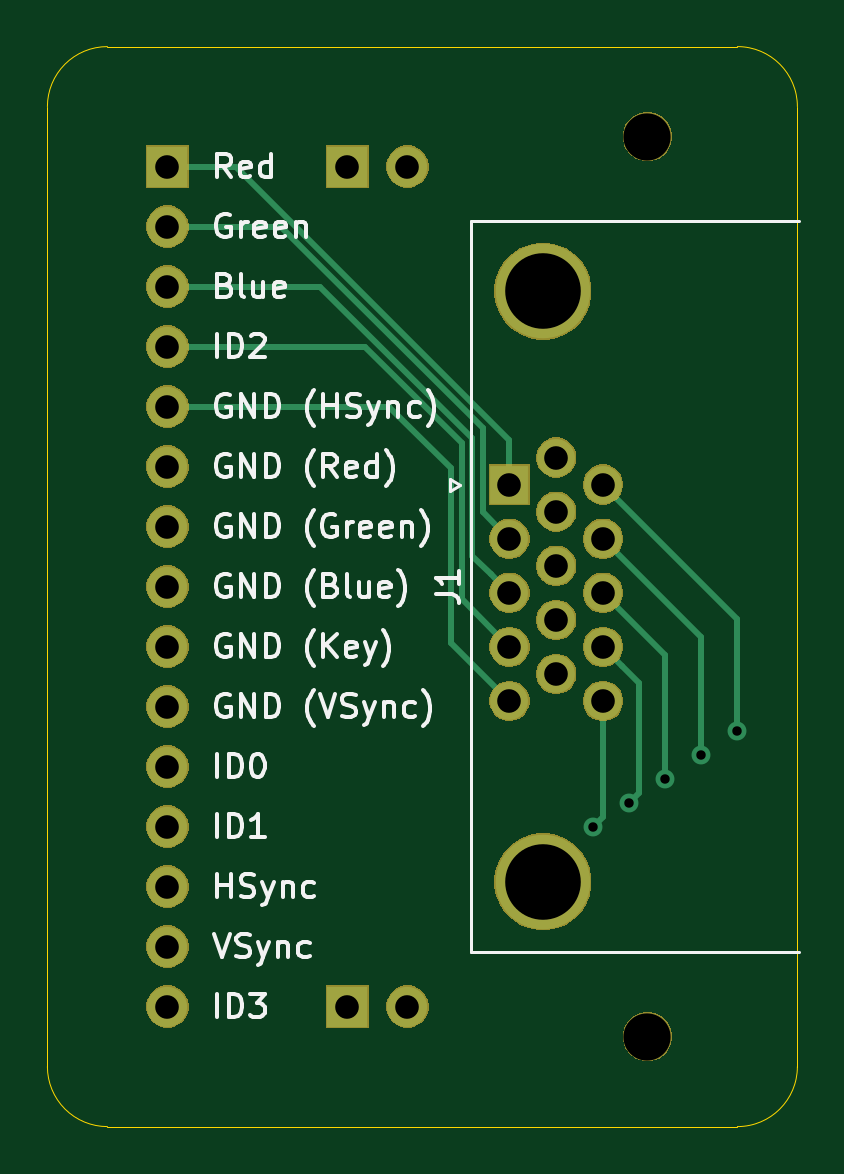
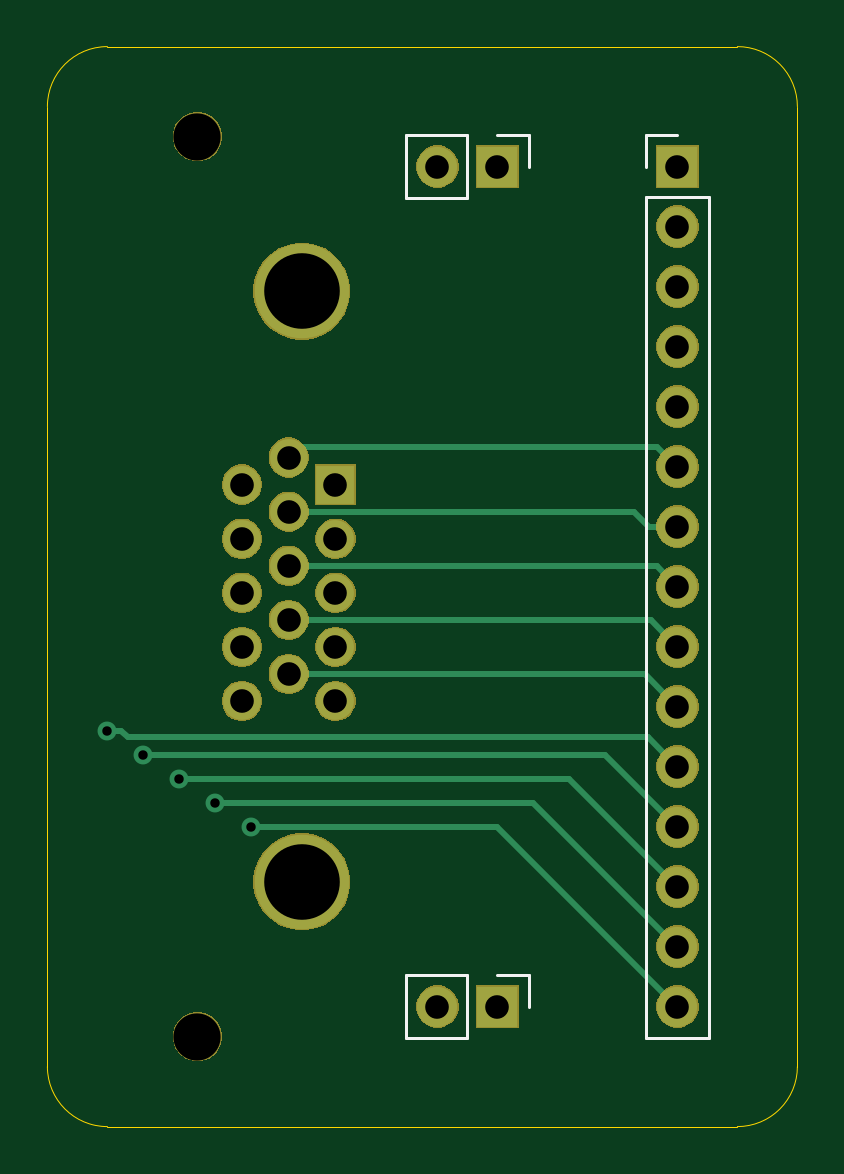
Circuit board: 10 layer files. Board 31.8 x 45.7 mm.
- bottom_copper: VGA_breakout-B_Cu.gbl (2997 bytes)
- bottom_mask: VGA_breakout-B_Mask.gbs (32619 bytes)
- paste: VGA_breakout-B_Paste.gbp (494 bytes)
- bottom_silk: VGA_breakout-B_SilkS.gbo (1435 bytes)
- outline: VGA_breakout-Edge_Cuts.gm1 (1039 bytes)
- top_copper: VGA_breakout-F_Cu.gtl (3444 bytes)
- top_mask: VGA_breakout-F_Mask.gts (32619 bytes)
- paste: VGA_breakout-F_Paste.gtp (494 bytes)
- top_silk: VGA_breakout-F_SilkS.gto (25935 bytes)
- drill: VGA_breakout.drl (683 bytes)

=== bottom_copper: VGA_breakout-B_Cu.gbl ===
G04 #@! TF.GenerationSoftware,KiCad,Pcbnew,(5.1.5)-3*
G04 #@! TF.CreationDate,2020-11-18T22:27:49+01:00*
G04 #@! TF.ProjectId,VGA_breakout,5647415f-6272-4656-916b-6f75742e6b69,rev?*
G04 #@! TF.SameCoordinates,Original*
G04 #@! TF.FileFunction,Copper,L2,Bot*
G04 #@! TF.FilePolarity,Positive*
%FSLAX46Y46*%
G04 Gerber Fmt 4.6, Leading zero omitted, Abs format (unit mm)*
G04 Created by KiCad (PCBNEW (5.1.5)-3) date 2020-11-18 22:27:49*
%MOMM*%
%LPD*%
G04 APERTURE LIST*
%ADD10O,1.700000X1.700000*%
%ADD11R,1.700000X1.700000*%
%ADD12C,4.000000*%
%ADD13C,1.600000*%
%ADD14R,1.600000X1.600000*%
%ADD15C,0.800000*%
%ADD16C,0.250000*%
G04 APERTURE END LIST*
D10*
X138430000Y-71120000D03*
D11*
X135890000Y-71120000D03*
D10*
X138430000Y-106680000D03*
D11*
X135890000Y-106680000D03*
D12*
X144168000Y-76397000D03*
X144168000Y-101397000D03*
D13*
X146708000Y-93742000D03*
X146708000Y-91452000D03*
X146708000Y-89162000D03*
X146708000Y-86872000D03*
X146708000Y-84582000D03*
X144728000Y-92597000D03*
X144728000Y-90307000D03*
X144728000Y-88017000D03*
X144728000Y-85727000D03*
X144728000Y-83437000D03*
X142748000Y-93742000D03*
X142748000Y-91452000D03*
X142748000Y-89162000D03*
X142748000Y-86872000D03*
D14*
X142748000Y-84582000D03*
D10*
X128270000Y-106680000D03*
X128270000Y-104140000D03*
X128270000Y-101600000D03*
X128270000Y-99060000D03*
X128270000Y-96520000D03*
X128270000Y-93980000D03*
X128270000Y-91440000D03*
X128270000Y-88900000D03*
X128270000Y-86360000D03*
X128270000Y-83820000D03*
X128270000Y-81280000D03*
X128270000Y-78740000D03*
X128270000Y-76200000D03*
X128270000Y-73660000D03*
D11*
X128270000Y-71120000D03*
D15*
X146304000Y-99060000D03*
X147828000Y-98044000D03*
X149352000Y-97028000D03*
X150876000Y-96012000D03*
X152400000Y-94996000D03*
D16*
X135890000Y-99060000D02*
X128270000Y-106680000D01*
X146304000Y-99060000D02*
X135890000Y-99060000D01*
X134366000Y-98044000D02*
X128270000Y-104140000D01*
X147828000Y-98044000D02*
X134366000Y-98044000D01*
X132842000Y-97028000D02*
X128270000Y-101600000D01*
X149352000Y-97028000D02*
X132842000Y-97028000D01*
X131318000Y-96012000D02*
X128270000Y-99060000D01*
X150876000Y-96012000D02*
X131318000Y-96012000D01*
X151834315Y-94996000D02*
X152400000Y-94996000D01*
X151543316Y-95286999D02*
X151834315Y-94996000D01*
X129503001Y-95286999D02*
X151543316Y-95286999D01*
X128270000Y-96520000D02*
X129503001Y-95286999D01*
X129653000Y-92597000D02*
X144728000Y-92597000D01*
X128270000Y-93980000D02*
X129653000Y-92597000D01*
X129403000Y-90307000D02*
X144728000Y-90307000D01*
X128270000Y-91440000D02*
X129403000Y-90307000D01*
X129153000Y-88017000D02*
X144728000Y-88017000D01*
X128270000Y-88900000D02*
X129153000Y-88017000D01*
X143596630Y-85727000D02*
X144728000Y-85727000D01*
X130105081Y-85727000D02*
X143596630Y-85727000D01*
X129472081Y-86360000D02*
X130105081Y-85727000D01*
X128270000Y-86360000D02*
X129472081Y-86360000D01*
X144261001Y-82970001D02*
X144728000Y-83437000D01*
X129119999Y-82970001D02*
X144261001Y-82970001D01*
X128270000Y-83820000D02*
X129119999Y-82970001D01*
M02*

=== bottom_mask: VGA_breakout-B_Mask.gbs (32619 bytes, source omitted) ===
=== paste: VGA_breakout-B_Paste.gbp ===
G04 #@! TF.GenerationSoftware,KiCad,Pcbnew,(5.1.5)-3*
G04 #@! TF.CreationDate,2020-11-18T22:27:50+01:00*
G04 #@! TF.ProjectId,VGA_breakout,5647415f-6272-4656-916b-6f75742e6b69,rev?*
G04 #@! TF.SameCoordinates,Original*
G04 #@! TF.FileFunction,Paste,Bot*
G04 #@! TF.FilePolarity,Positive*
%FSLAX46Y46*%
G04 Gerber Fmt 4.6, Leading zero omitted, Abs format (unit mm)*
G04 Created by KiCad (PCBNEW (5.1.5)-3) date 2020-11-18 22:27:50*
%MOMM*%
%LPD*%
G04 APERTURE LIST*
G04 APERTURE END LIST*
M02*

=== bottom_silk: VGA_breakout-B_SilkS.gbo ===
G04 #@! TF.GenerationSoftware,KiCad,Pcbnew,(5.1.5)-3*
G04 #@! TF.CreationDate,2020-11-18T22:27:50+01:00*
G04 #@! TF.ProjectId,VGA_breakout,5647415f-6272-4656-916b-6f75742e6b69,rev?*
G04 #@! TF.SameCoordinates,Original*
G04 #@! TF.FileFunction,Legend,Bot*
G04 #@! TF.FilePolarity,Positive*
%FSLAX46Y46*%
G04 Gerber Fmt 4.6, Leading zero omitted, Abs format (unit mm)*
G04 Created by KiCad (PCBNEW (5.1.5)-3) date 2020-11-18 22:27:50*
%MOMM*%
%LPD*%
G04 APERTURE LIST*
%ADD10C,0.120000*%
G04 APERTURE END LIST*
D10*
X134560000Y-69790000D02*
X134560000Y-71120000D01*
X135890000Y-69790000D02*
X134560000Y-69790000D01*
X137160000Y-69790000D02*
X137160000Y-72450000D01*
X137160000Y-72450000D02*
X139760000Y-72450000D01*
X137160000Y-69790000D02*
X139760000Y-69790000D01*
X139760000Y-69790000D02*
X139760000Y-72450000D01*
X134560000Y-105350000D02*
X134560000Y-106680000D01*
X135890000Y-105350000D02*
X134560000Y-105350000D01*
X137160000Y-105350000D02*
X137160000Y-108010000D01*
X137160000Y-108010000D02*
X139760000Y-108010000D01*
X137160000Y-105350000D02*
X139760000Y-105350000D01*
X139760000Y-105350000D02*
X139760000Y-108010000D01*
X129600000Y-69790000D02*
X128270000Y-69790000D01*
X129600000Y-71120000D02*
X129600000Y-69790000D01*
X129600000Y-72390000D02*
X126940000Y-72390000D01*
X126940000Y-72390000D02*
X126940000Y-108010000D01*
X129600000Y-72390000D02*
X129600000Y-108010000D01*
X129600000Y-108010000D02*
X126940000Y-108010000D01*
M02*

=== outline: VGA_breakout-Edge_Cuts.gm1 ===
G04 #@! TF.GenerationSoftware,KiCad,Pcbnew,(5.1.5)-3*
G04 #@! TF.CreationDate,2020-11-18T22:27:50+01:00*
G04 #@! TF.ProjectId,VGA_breakout,5647415f-6272-4656-916b-6f75742e6b69,rev?*
G04 #@! TF.SameCoordinates,Original*
G04 #@! TF.FileFunction,Profile,NP*
%FSLAX46Y46*%
G04 Gerber Fmt 4.6, Leading zero omitted, Abs format (unit mm)*
G04 Created by KiCad (PCBNEW (5.1.5)-3) date 2020-11-18 22:27:50*
%MOMM*%
%LPD*%
G04 APERTURE LIST*
%ADD10C,0.050000*%
G04 APERTURE END LIST*
D10*
X154940000Y-109220000D02*
G75*
G02X152400000Y-111760000I-2540000J0D01*
G01*
X125730000Y-111760000D02*
G75*
G02X123190000Y-109220000I0J2540000D01*
G01*
X123190000Y-68580000D02*
G75*
G02X125730000Y-66040000I2540000J0D01*
G01*
X152400000Y-66040000D02*
G75*
G02X154940000Y-68580000I0J-2540000D01*
G01*
X125730000Y-111760000D02*
X128270000Y-111760000D01*
X123190000Y-68580000D02*
X123190000Y-109220000D01*
X152400000Y-66040000D02*
X125730000Y-66040000D01*
X154940000Y-109220000D02*
X154940000Y-68580000D01*
X128270000Y-111760000D02*
X152400000Y-111760000D01*
M02*

=== top_copper: VGA_breakout-F_Cu.gtl ===
G04 #@! TF.GenerationSoftware,KiCad,Pcbnew,(5.1.5)-3*
G04 #@! TF.CreationDate,2020-11-18T22:27:49+01:00*
G04 #@! TF.ProjectId,VGA_breakout,5647415f-6272-4656-916b-6f75742e6b69,rev?*
G04 #@! TF.SameCoordinates,Original*
G04 #@! TF.FileFunction,Copper,L1,Top*
G04 #@! TF.FilePolarity,Positive*
%FSLAX46Y46*%
G04 Gerber Fmt 4.6, Leading zero omitted, Abs format (unit mm)*
G04 Created by KiCad (PCBNEW (5.1.5)-3) date 2020-11-18 22:27:49*
%MOMM*%
%LPD*%
G04 APERTURE LIST*
%ADD10O,1.700000X1.700000*%
%ADD11R,1.700000X1.700000*%
%ADD12C,4.000000*%
%ADD13C,1.600000*%
%ADD14R,1.600000X1.600000*%
%ADD15C,0.800000*%
%ADD16C,0.250000*%
G04 APERTURE END LIST*
D10*
X138430000Y-71120000D03*
D11*
X135890000Y-71120000D03*
D10*
X138430000Y-106680000D03*
D11*
X135890000Y-106680000D03*
D12*
X144168000Y-76397000D03*
X144168000Y-101397000D03*
D13*
X146708000Y-93742000D03*
X146708000Y-91452000D03*
X146708000Y-89162000D03*
X146708000Y-86872000D03*
X146708000Y-84582000D03*
X144728000Y-92597000D03*
X144728000Y-90307000D03*
X144728000Y-88017000D03*
X144728000Y-85727000D03*
X144728000Y-83437000D03*
X142748000Y-93742000D03*
X142748000Y-91452000D03*
X142748000Y-89162000D03*
X142748000Y-86872000D03*
D14*
X142748000Y-84582000D03*
D10*
X128270000Y-106680000D03*
X128270000Y-104140000D03*
X128270000Y-101600000D03*
X128270000Y-99060000D03*
X128270000Y-96520000D03*
X128270000Y-93980000D03*
X128270000Y-91440000D03*
X128270000Y-88900000D03*
X128270000Y-86360000D03*
X128270000Y-83820000D03*
X128270000Y-81280000D03*
X128270000Y-78740000D03*
X128270000Y-76200000D03*
X128270000Y-73660000D03*
D11*
X128270000Y-71120000D03*
D15*
X146304000Y-99060000D03*
X147828000Y-98044000D03*
X149352000Y-97028000D03*
X150876000Y-96012000D03*
X152400000Y-94996000D03*
D16*
X146708000Y-98656000D02*
X146304000Y-99060000D01*
X146708000Y-98656000D02*
X146708000Y-93742000D01*
X147833001Y-98038999D02*
X147828000Y-98044000D01*
X148227999Y-97644001D02*
X148227999Y-92971999D01*
X147507999Y-92251999D02*
X146708000Y-91452000D01*
X148227999Y-92971999D02*
X147507999Y-92251999D01*
X147828000Y-98044000D02*
X148227999Y-97644001D01*
X149352000Y-91806000D02*
X146708000Y-89162000D01*
X149352000Y-97028000D02*
X149352000Y-91806000D01*
X150876000Y-91040000D02*
X146708000Y-86872000D01*
X150876000Y-96012000D02*
X150876000Y-91040000D01*
X152400000Y-90274000D02*
X146708000Y-84582000D01*
X152400000Y-94996000D02*
X152400000Y-90274000D01*
X128270000Y-81280000D02*
X137668000Y-81280000D01*
X137668000Y-81280000D02*
X140272966Y-83884966D01*
X140272966Y-91266966D02*
X142748000Y-93742000D01*
X140272966Y-83884966D02*
X140272966Y-91266966D01*
X128270000Y-78740000D02*
X136652000Y-78740000D01*
X136652000Y-78740000D02*
X140722980Y-82810980D01*
X140722980Y-89426980D02*
X142748000Y-91452000D01*
X140722980Y-82810980D02*
X140722980Y-89426980D01*
X141948001Y-88362001D02*
X142748000Y-89162000D01*
X141172989Y-87586989D02*
X141948001Y-88362001D01*
X141172989Y-82624579D02*
X141172989Y-87586989D01*
X134748411Y-76200000D02*
X141172989Y-82624579D01*
X128270000Y-76200000D02*
X134748411Y-76200000D01*
X133096000Y-73660000D02*
X141622999Y-82186999D01*
X128270000Y-73660000D02*
X133096000Y-73660000D01*
X141622999Y-85746999D02*
X142748000Y-86872000D01*
X141622999Y-82186999D02*
X141622999Y-85746999D01*
X142748000Y-83532000D02*
X142748000Y-84582000D01*
X142748000Y-82675590D02*
X142748000Y-83532000D01*
X131192410Y-71120000D02*
X142748000Y-82675590D01*
X128270000Y-71120000D02*
X131192410Y-71120000D01*
M02*

=== top_mask: VGA_breakout-F_Mask.gts (32619 bytes, source omitted) ===
=== paste: VGA_breakout-F_Paste.gtp ===
G04 #@! TF.GenerationSoftware,KiCad,Pcbnew,(5.1.5)-3*
G04 #@! TF.CreationDate,2020-11-18T22:27:49+01:00*
G04 #@! TF.ProjectId,VGA_breakout,5647415f-6272-4656-916b-6f75742e6b69,rev?*
G04 #@! TF.SameCoordinates,Original*
G04 #@! TF.FileFunction,Paste,Top*
G04 #@! TF.FilePolarity,Positive*
%FSLAX46Y46*%
G04 Gerber Fmt 4.6, Leading zero omitted, Abs format (unit mm)*
G04 Created by KiCad (PCBNEW (5.1.5)-3) date 2020-11-18 22:27:49*
%MOMM*%
%LPD*%
G04 APERTURE LIST*
G04 APERTURE END LIST*
M02*

=== top_silk: VGA_breakout-F_SilkS.gto (25935 bytes, source omitted) ===
=== drill: VGA_breakout.drl ===
M48
INCH,TZ
T1C0.0157
T2C0.0394
T3C0.1260
T4C0.0787
%
G90
G05
T1
X57600Y-39000
X58200Y-38600
X58800Y-38200
X59400Y-37800
X60000Y-37400
T2
X56200Y-33300
X56200Y-34202
X56200Y-35103
X56200Y-36005
X56200Y-36906
X56980Y-32849
X56980Y-33751
X56980Y-34652
X56980Y-35554
X56980Y-36456
X57759Y-33300
X57759Y-34202
X57759Y-35103
X57759Y-36005
X57759Y-36906
X53500Y-42000
X54500Y-42000
X50500Y-28000
X50500Y-29000
X50500Y-30000
X50500Y-31000
X50500Y-32000
X50500Y-33000
X50500Y-34000
X50500Y-35000
X50500Y-36000
X50500Y-37000
X50500Y-38000
X50500Y-39000
X50500Y-40000
X50500Y-41000
X50500Y-42000
X53500Y-28000
X54500Y-28000
T3
X56759Y-30078
X56759Y-39920
T4
X58500Y-42500
X58500Y-27500
T0
M30
